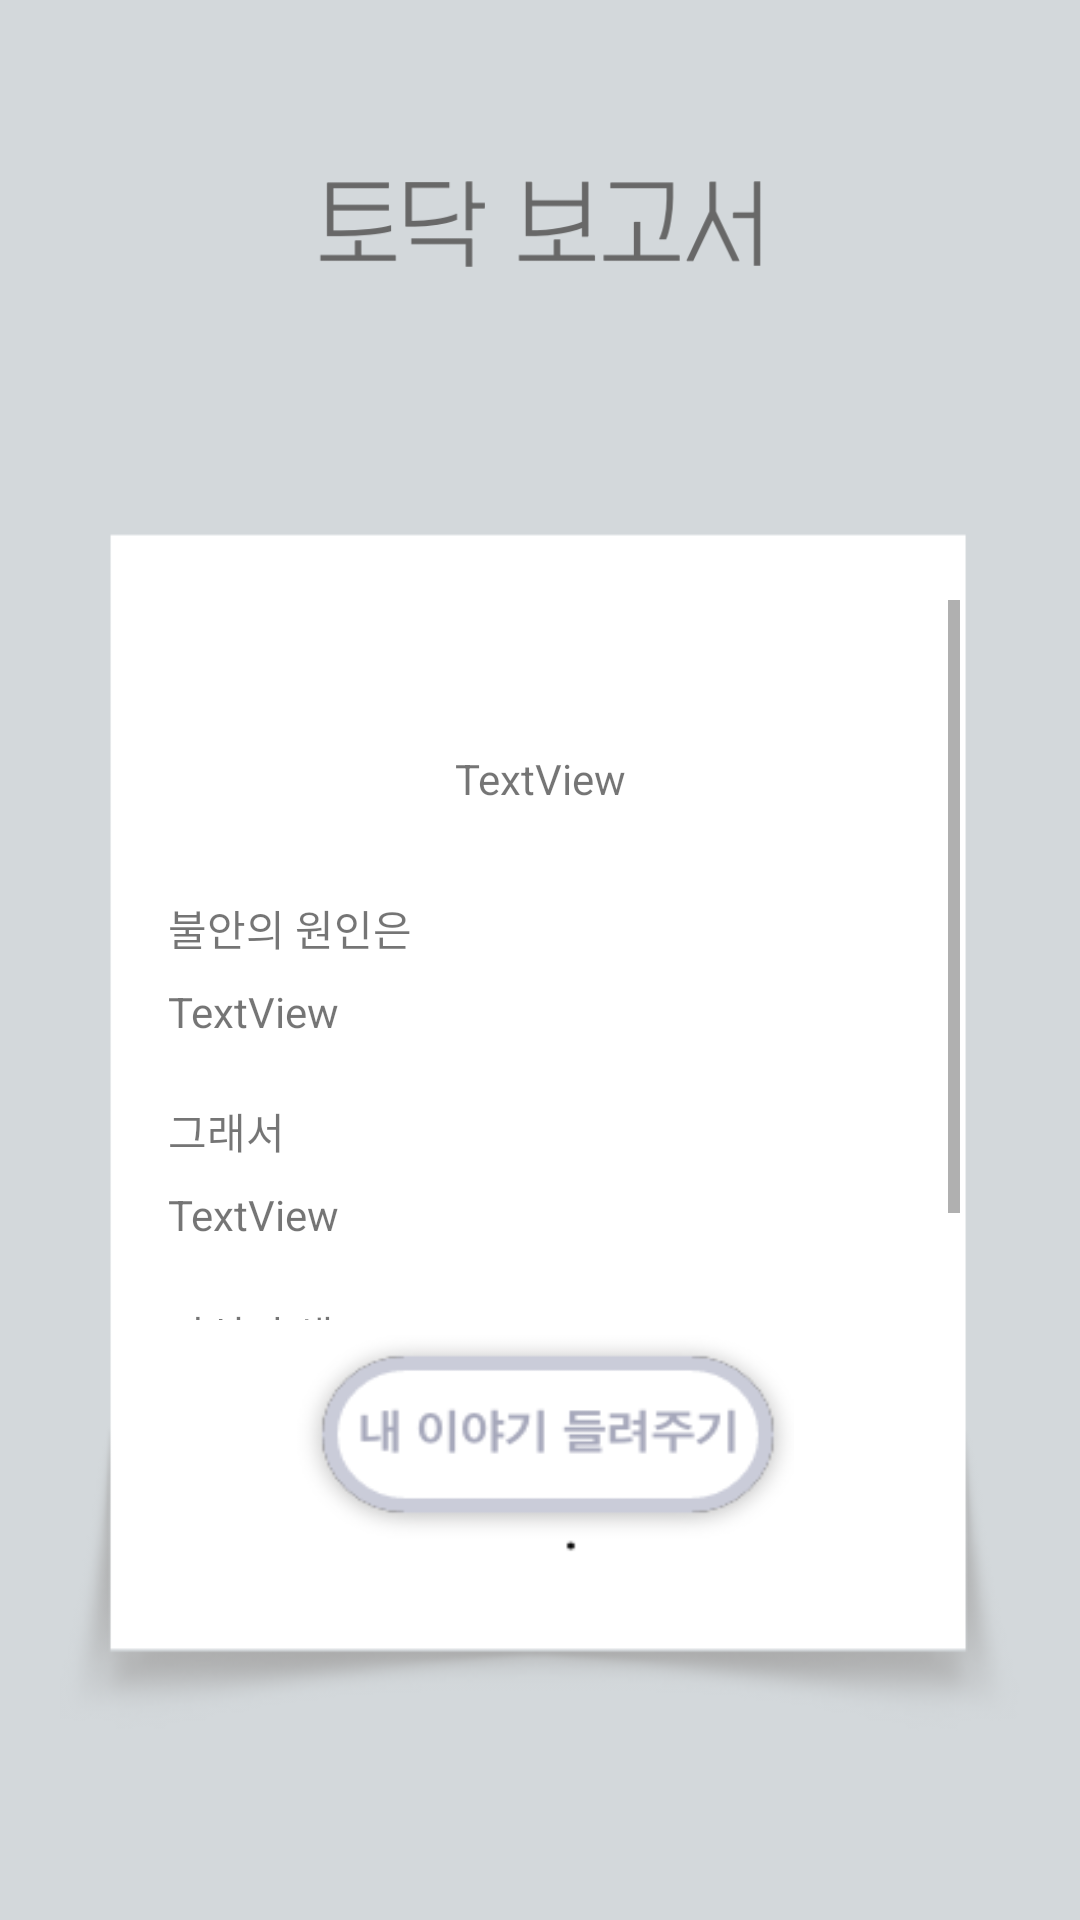

Reconstruct the res/layout file that produces this screen, plus the resources it refers to.
<!-- AndroidManifest.xml: application theme AppTheme -->
<!-- res/layout/activity_report_detail.xml -->
<?xml version="1.0" encoding="utf-8"?>

<androidx.constraintlayout.widget.ConstraintLayout xmlns:android="http://schemas.android.com/apk/res/android"
    xmlns:app="http://schemas.android.com/apk/res-auto"
    xmlns:tools="http://schemas.android.com/tools"
    android:layout_width="match_parent"
    android:layout_height="match_parent"
    android:orientation="vertical"
    android:background="@color/colorBackground"
    tools:context=".report.report_detail">

    <androidx.constraintlayout.widget.ConstraintLayout
        android:id="@+id/constraintLayout"
        android:layout_width="match_parent"
        android:layout_height="match_parent"
        android:layout_marginStart="20dp"
        android:layout_marginTop="150dp"
        android:layout_marginEnd="20dp"
        android:layout_marginBottom="50dp"
        android:background="@drawable/img_detail_background2"
        android:orientation="vertical"
        app:layout_constraintBottom_toBottomOf="parent"
        app:layout_constraintEnd_toEndOf="parent"
        app:layout_constraintStart_toStartOf="parent"
        app:layout_constraintTop_toTopOf="parent">

        <ScrollView
            android:layout_width="match_parent"
            android:layout_height="match_parent"
            android:layout_marginStart="20dp"
            android:layout_marginTop="50dp"
            android:layout_marginEnd="20dp"

            android:layout_marginBottom="150dp"
            app:layout_constraintBottom_toBottomOf="parent"
            app:layout_constraintEnd_toEndOf="parent"
            app:layout_constraintStart_toStartOf="parent"
            app:layout_constraintTop_toTopOf="parent">

            <androidx.constraintlayout.widget.ConstraintLayout
                android:id="@+id/linearLayout3"
                android:layout_width="match_parent"
                android:layout_height="match_parent">

                <TextView
                    android:id="@+id/report_detail_num"
                    android:layout_width="match_parent"
                    android:layout_height="wrap_content"
                    android:layout_marginStart="16dp"
                    android:layout_marginTop="50dp"
                    android:layout_marginEnd="16dp"
                    android:text="TextView"
                    android:textAlignment="center"
                    app:layout_constraintEnd_toEndOf="parent"
                    app:layout_constraintHorizontal_bias="0.0"
                    app:layout_constraintStart_toStartOf="parent"
                    app:layout_constraintTop_toTopOf="parent" />

                <TextView
                    android:id="@+id/textView5"
                    android:layout_width="match_parent"
                    android:layout_height="wrap_content"
                    android:layout_marginStart="16dp"
                    android:layout_marginTop="30dp"
                    android:layout_marginEnd="16dp"
                    android:text="불안의 원인은"
                    app:layout_constraintEnd_toEndOf="parent"
                    app:layout_constraintHorizontal_bias="0.0"
                    app:layout_constraintStart_toStartOf="parent"
                    app:layout_constraintTop_toBottomOf="@+id/report_detail_num" />

                <TextView
                    android:id="@+id/report_detail_cause"
                    android:layout_width="match_parent"
                    android:layout_height="wrap_content"
                    android:layout_marginStart="16dp"
                    android:layout_marginTop="8dp"
                    android:layout_marginEnd="16dp"
                    android:text="TextView"
                    app:layout_constraintEnd_toEndOf="parent"
                    app:layout_constraintHorizontal_bias="1.0"
                    app:layout_constraintStart_toStartOf="parent"
                    app:layout_constraintTop_toBottomOf="@+id/textView5" />

                <TextView
                    android:id="@+id/textView4"
                    android:layout_width="match_parent"
                    android:layout_height="wrap_content"
                    android:layout_marginStart="16dp"
                    android:layout_marginTop="20dp"
                    android:layout_marginEnd="16dp"
                    android:text="그래서"
                    app:layout_constraintEnd_toEndOf="parent"
                    app:layout_constraintHorizontal_bias="0.0"
                    app:layout_constraintStart_toStartOf="parent"
                    app:layout_constraintTop_toBottomOf="@+id/report_detail_cause" />

                <TextView
                    android:id="@+id/report_detail_conclusion"
                    android:layout_width="match_parent"
                    android:layout_height="wrap_content"
                    android:layout_marginStart="16dp"
                    android:layout_marginTop="8dp"
                    android:layout_marginEnd="16dp"
                    android:text="TextView"
                    app:layout_constraintEnd_toEndOf="parent"
                    app:layout_constraintHorizontal_bias="1.0"
                    app:layout_constraintStart_toStartOf="parent"
                    app:layout_constraintTop_toBottomOf="@+id/textView4" />

                <TextView
                    android:id="@+id/textView2"
                    android:layout_width="match_parent"
                    android:layout_height="wrap_content"
                    android:layout_marginStart="16dp"
                    android:layout_marginTop="20dp"
                    android:layout_marginEnd="16dp"
                    android:text="당신의 색"
                    app:layout_constraintEnd_toEndOf="parent"
                    app:layout_constraintHorizontal_bias="0.0"
                    app:layout_constraintStart_toStartOf="parent"
                    app:layout_constraintTop_toBottomOf="@+id/report_detail_conclusion" />

                <TextView
                    android:id="@+id/report_detail_colortherapy"
                    android:layout_width="match_parent"
                    android:layout_height="wrap_content"
                    android:layout_marginStart="16dp"
                    android:layout_marginTop="8dp"
                    android:layout_marginEnd="16dp"
                    android:text="TextView"
                    app:layout_constraintEnd_toEndOf="parent"
                    app:layout_constraintHorizontal_bias="0.0"
                    app:layout_constraintStart_toStartOf="parent"
                    app:layout_constraintTop_toBottomOf="@+id/textView2" />

            </androidx.constraintlayout.widget.ConstraintLayout>

        </ScrollView>

    </androidx.constraintlayout.widget.ConstraintLayout>

    <Button
        android:id="@+id/report_detail_button"
        android:layout_width="170dp"
        android:layout_height="79dp"
        android:layout_marginStart="16dp"
        android:layout_marginEnd="16dp"
        android:layout_marginBottom="120dp"
        android:background="@drawable/btn_report_detail_button"
        app:layout_constraintBottom_toBottomOf="parent"
        app:layout_constraintEnd_toEndOf="parent"
        app:layout_constraintHorizontal_bias="0.498"
        app:layout_constraintStart_toStartOf="parent" />

    <ImageView
        android:id="@+id/imageView"
        android:layout_width="170dp"
        android:layout_height="70dp"
        android:layout_marginStart="16dp"
        android:layout_marginEnd="16dp"
        app:layout_constraintBottom_toTopOf="@+id/constraintLayout"
        app:layout_constraintEnd_toEndOf="parent"
        app:layout_constraintStart_toStartOf="parent"
        app:layout_constraintTop_toTopOf="parent"
        app:srcCompat="@drawable/report_title" />


</androidx.constraintlayout.widget.ConstraintLayout>
<!-- resources referenced by this layout -->
<resources>
  <color name="colorBackground">#D3D8DB</color>
  <!-- drawable btn_report_detail_button: png bitmap (drawable, 7663 bytes) -->
  <!-- drawable img_detail_background2: png bitmap (drawable, 9668 bytes) -->
  <!-- drawable report_title: png bitmap (drawable-v24, 5266 bytes) -->
  <style name="AppTheme" parent="Theme.AppCompat.Light.NoActionBar">
          <item name="colorPrimary">@color/colorBackground</item>
          <item name="colorPrimaryDark">@color/colorPrimaryDark</item>
          <item name="colorAccent">@color/colorAccent</item>
      </style>
  <color name="colorPrimaryDark">#FFFFFF</color>
  <color name="colorAccent">#FFFFFF</color>
</resources>
